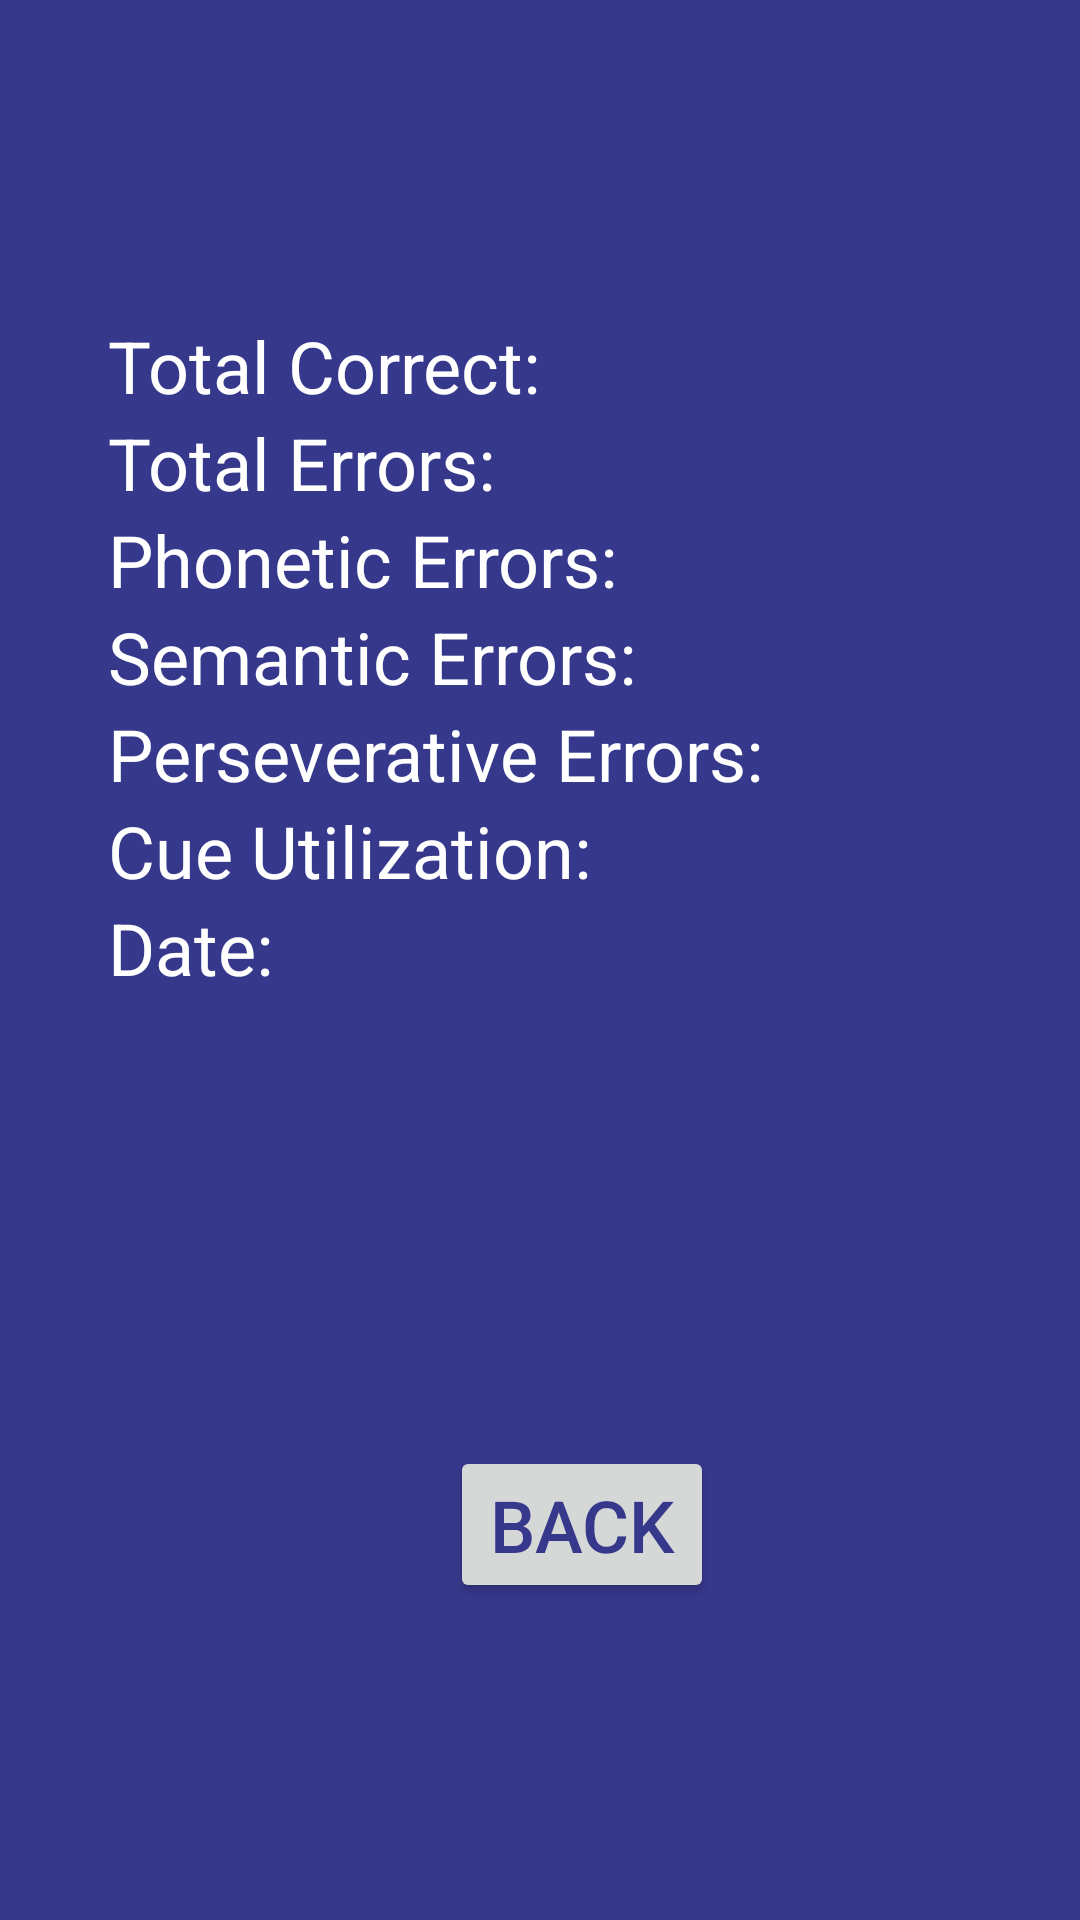

Produce the Android XML layout that renders to this screen, including the resource entries it uses.
<!-- AndroidManifest.xml: application theme Theme.Recall -->
<!-- res/layout/activity_score_bnt.xml -->
<LinearLayout xmlns:android="http://schemas.android.com/apk/res/android"
        xmlns:tools="http://schemas.android.com/tools"
        android:layout_width="match_parent"
        android:layout_height="match_parent"
        android:orientation="vertical"
        android:gravity="left|center_vertical"
        android:background="@color/primary"
        tools:context=".bnt.ScoreBNT"
            tools:ignore="RtlHardcoded">

        <TextView
            android:id="@+id/totalCorrect"
            android:layout_width="wrap_content"
            android:layout_height="wrap_content"
            android:textSize="24sp"
            android:layout_marginStart="36dp"
            android:textColor="@color/white"
            android:text="@string/total_correct" />

        <TextView
            android:id="@+id/totalErrors"
            android:layout_width="wrap_content"
            android:layout_height="wrap_content"
            android:textSize="24sp"
            android:layout_marginStart="36dp"
            android:textColor="@color/white"
            android:text="@string/total_errors" />

        <TextView
            android:id="@+id/phoneticErrors"
            android:layout_width="wrap_content"
            android:layout_height="wrap_content"
            android:textSize="24sp"
            android:layout_marginStart="36dp"
            android:textColor="@color/white"
            android:text="@string/phonetic_errors" />

        <TextView
            android:id="@+id/semanticErrors"
            android:layout_width="wrap_content"
            android:textSize="24sp"
            android:textColor="@color/white"
            android:layout_marginStart="36dp"
            android:layout_height="wrap_content"
            android:text="@string/semantic_errors" />

        <TextView
            android:id="@+id/perseverativeErrors"
            android:layout_width="wrap_content"
            android:layout_height="wrap_content"
            android:textSize="24sp"
            android:layout_marginStart="36dp"
            android:textColor="@color/white"
            android:text="@string/perseverative_errors" />

        <TextView
            android:id="@+id/cueUtilization"
            android:layout_width="wrap_content"
            android:layout_height="wrap_content"
            android:textSize="24sp"
            android:layout_marginStart="36dp"
            android:textColor="@color/white"
            android:text="@string/cue_utilization" />

        <TextView
            android:id="@+id/date"
            android:layout_width="wrap_content"
            android:layout_height="wrap_content"
            android:textSize="24sp"
            android:layout_marginStart="36dp"
            android:textColor="@color/white"
            android:text="@string/date" />

        <Button
            android:id="@+id/back"
            android:layout_width="wrap_content"
            android:layout_height="wrap_content"
            android:layout_marginTop="150dp"
            android:layout_marginStart="150dp"
            android:text="@string/back"
            android:textColor="@color/primary"
            android:textSize="24sp"/>

</LinearLayout>
<!-- resources referenced by this layout -->
<resources>
  <color name="primary">#36388C</color>
  <color name="white">#FFFFFFFF</color>
  <string name="back">Back</string>
  <string name="cue_utilization">Cue Utilization:</string>
  <string name="date">Date:</string>
  <string name="perseverative_errors">Perseverative Errors:</string>
  <string name="phonetic_errors">Phonetic Errors:</string>
  <string name="semantic_errors">Semantic Errors:</string>
  <string name="total_correct">Total Correct:</string>
  <string name="total_errors">Total Errors:</string>
  <style name="Theme.Recall" parent="Theme.MaterialComponents.DayNight.NoActionBar">
          
          <item name="colorPrimary">@color/white</item>
          <item name="colorPrimaryVariant">@color/primary</item>
          <item name="colorOnPrimary">@color/white</item>
          
          <item name="colorSecondary">@color/secondary</item>
          <item name="colorSecondaryVariant">@color/secondary</item>
          <item name="colorOnSecondary">@color/black</item>
          
          <item name="android:statusBarColor">?attr/colorPrimaryVariant</item>
          
  
      </style>
  <color name="secondary">#9C9CDB</color>
  <color name="black">#000000</color>
</resources>
